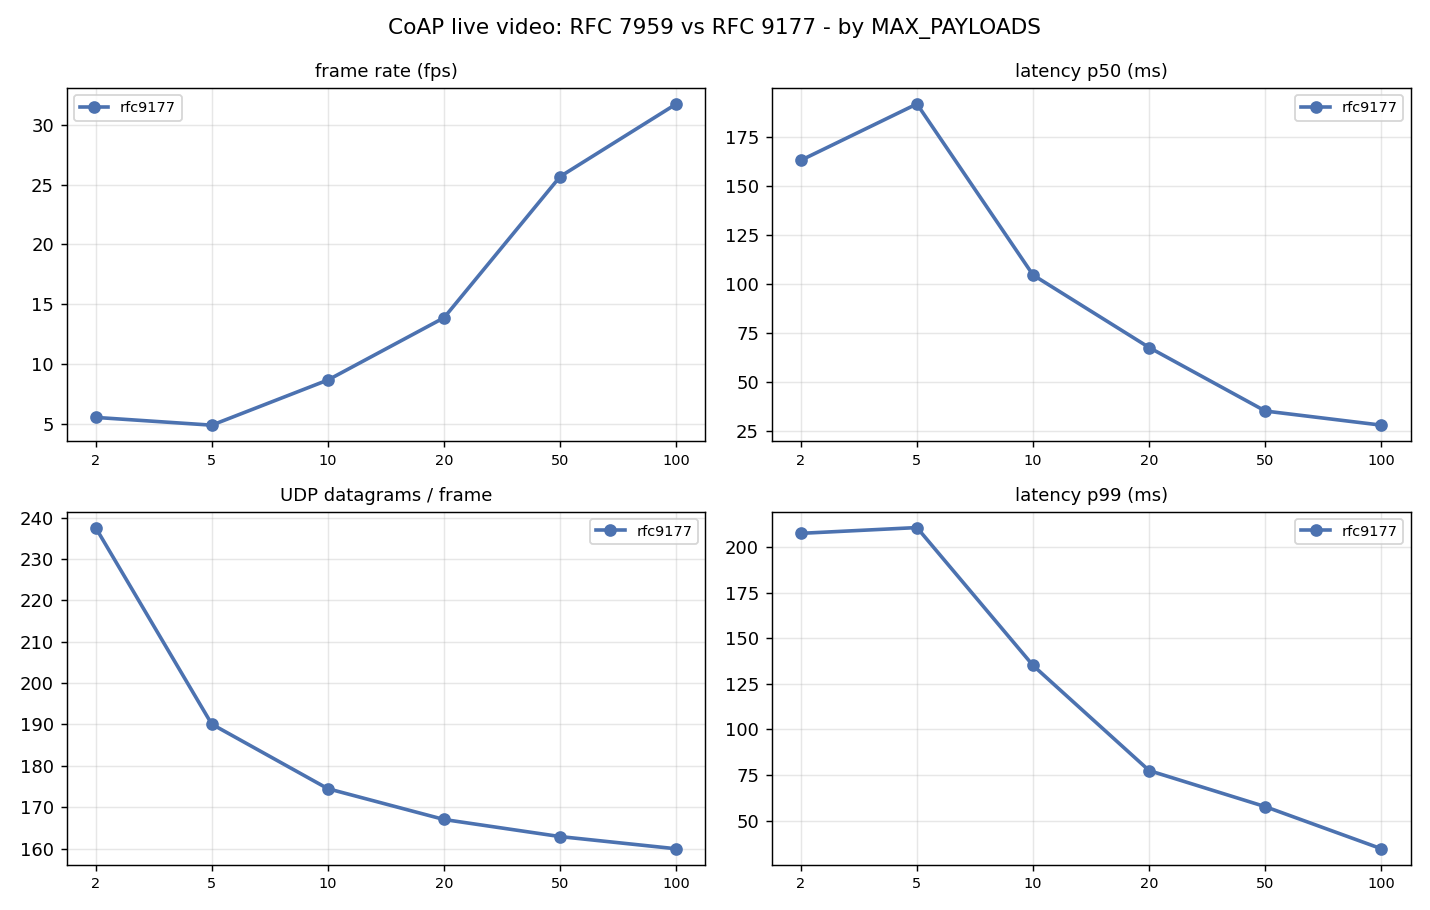

The data file committed next to this chart (first rows):
mechanism, resolution, block_size, max_payloads, frames, ok, bad, timeout, secs, fps, goodput_mbps, lat_mean, lat_p50, lat_p95, lat_p99, lat_max, dg_in, dg_out, dg_per_frame
rfc9177, 1920x1080, 1024, 2, 40, 43, 0, 0, 7.228, 5.534, 7.148, 166.7, 162.9, 191.6, 207.6, 216.8, 6328, 3175, 237.6
rfc9177, 1920x1080, 1024, 5, 40, 43, 0, 0, 8.189, 4.884, 6.301, 190.6, 191.6, 209.2, 210.8, 211.3, 6320, 1283, 190.1
rfc9177, 1920x1080, 1024, 10, 40, 43, 0, 0, 4.617, 8.663, 11.18, 107.6, 104.4, 127, 135.1, 135.3, 6321, 658, 174.5
rfc9177, 1920x1080, 1024, 20, 40, 43, 0, 0, 2.884, 13.87, 17.95, 67.04, 67.47, 75.46, 77.43, 78.46, 6338, 343, 167
rfc9177, 1920x1080, 1024, 50, 40, 43, 0, 0, 1.557, 25.68, 33.36, 36.21, 35.12, 45.53, 57.64, 63.70, 6367, 149, 162.9
rfc9177, 1920x1080, 1024, 100, 40, 43, 0, 0, 1.259, 31.76, 40.92, 28.44, 27.92, 33.20, 34.53, 35.10, 6311, 87, 159.9
